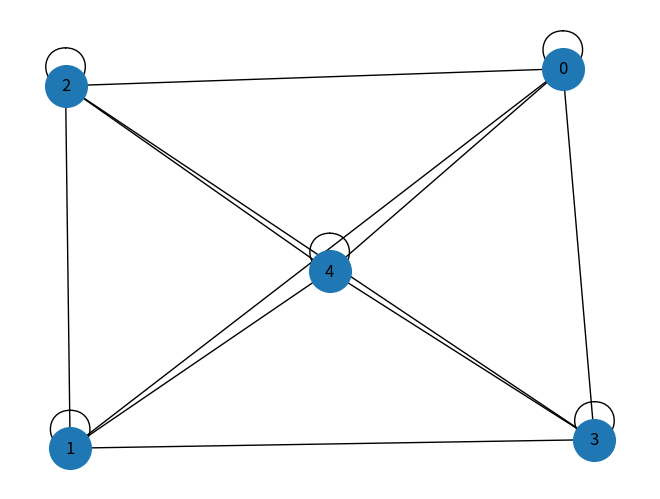

Write the Python code that produced this figure.
import itertools
import random
import matplotlib.pyplot as plt
import networkx as nx
import numpy as np

class Graph(object):

    ## do poprawy
    def __init__wrong(self,n=10,p=0.7):
        self.vertices_no = n
        self.vertices = list(range(n))
        self.graph = np.ones((n, n), dtype=int)
        print("Full graph with ", n, "nodes and ", n*n, "edges created")
        s = list(itertools.product(self.vertices,self.vertices))
        #deleting diagonal
        for i in range(n):
            s.remove((i,i))
        cutted_s = random.sample(s, int(len(s)*p))
        for e in cutted_s:
            self.graph[e[0]][e[1]]=0
        print("Removing ",p*100,"% edges from the graph")
        print("Graph has ",np.sum(self.graph)-n, "edges (without the diagonal)")
        print(self.graph)

    def __init__(self,n=10,p=0.7):
        self.vertices_no=n
        self.vertices = list(range(n))
        self.graph = []
        for i in range(n):
            row = list(np.ones(n-i,dtype=int))
            s = random.sample(list(range(1,n-i)),int((n-i)*p))
            for j in s:
                row[j]=0
            for j in range(i):
                row.insert(0,0)
            self.graph.append(row)
        print(np.matrix(self.graph))
        for i in range(n):
            for j in range(i):
                self.graph[i][j] = self.graph[j][i]
        print(np.matrix(self.graph))

    def show_graph(self):
        rows, cols = np.where(np.matrix(self.graph) == 1)
        edges = zip(rows.tolist(), cols.tolist())
        gr = nx.Graph()
        all_rows = range(0, np.matrix(self.graph).shape[0])
        for n in all_rows:
            gr.add_node(n)
        gr.add_edges_from(edges)
        nx.draw(gr, node_size=900, with_labels=True)
        plt.show()

    # function determines the neighbors of a given vertex
    def N(self,vertex):
        c = 0
        l = []
        for i in self.graph[vertex]:
            if i == 1:
                l.append(c)
            c += 1
        return l

#the Bron-Kerbosch recursive algorithm
# not working yet
def bronk(g, r,p,x):
    if len(p) == 0 and len(x) == 0:
        print(r)
        return
    for vertex in p[:]:
        r_new = r[::]
        r_new.append(vertex)
        p_new = [val for val in p if val in g.N(vertex)] # p intersects N(vertex)
        x_new = [val for val in x if val in g.N(vertex)] # x intersects N(vertex)
        bronk(g,r_new,p_new,x_new)
        p.remove(vertex)
        x.append(vertex)

g = Graph(n=5,p=0)

print("n(4)= ",g.N(4))
g.show_graph()
